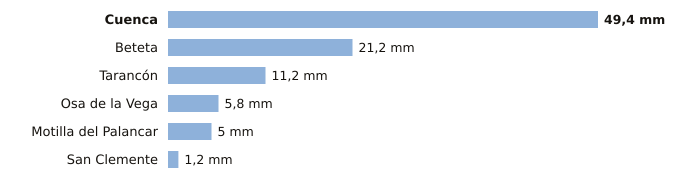

The data file committed next to this chart (first rows):
estacion, provincia, indicativo, mm_6_dias_anteriores, mm_hoy, mm_7_dias, horas_de_hoy
Cuenca, Cuenca, 8096, 49.4, 0.0, 49.4, 1
Beteta, Cuenca, 3040Y, 21.2, 0.0, 21.2, 1
Tarancón, Cuenca, 3094B, 11.2, 0.0, 11.2, 1
Osa de la Vega, Cuenca, 4093Y, 5.8, 0.0, 5.8, 1
Motilla del Palancar, Cuenca, 8155Y, 5.0, 0.0, 5.0, 1
San Clemente, Cuenca, 4090Y, 1.2, 0.0, 1.2, 1
